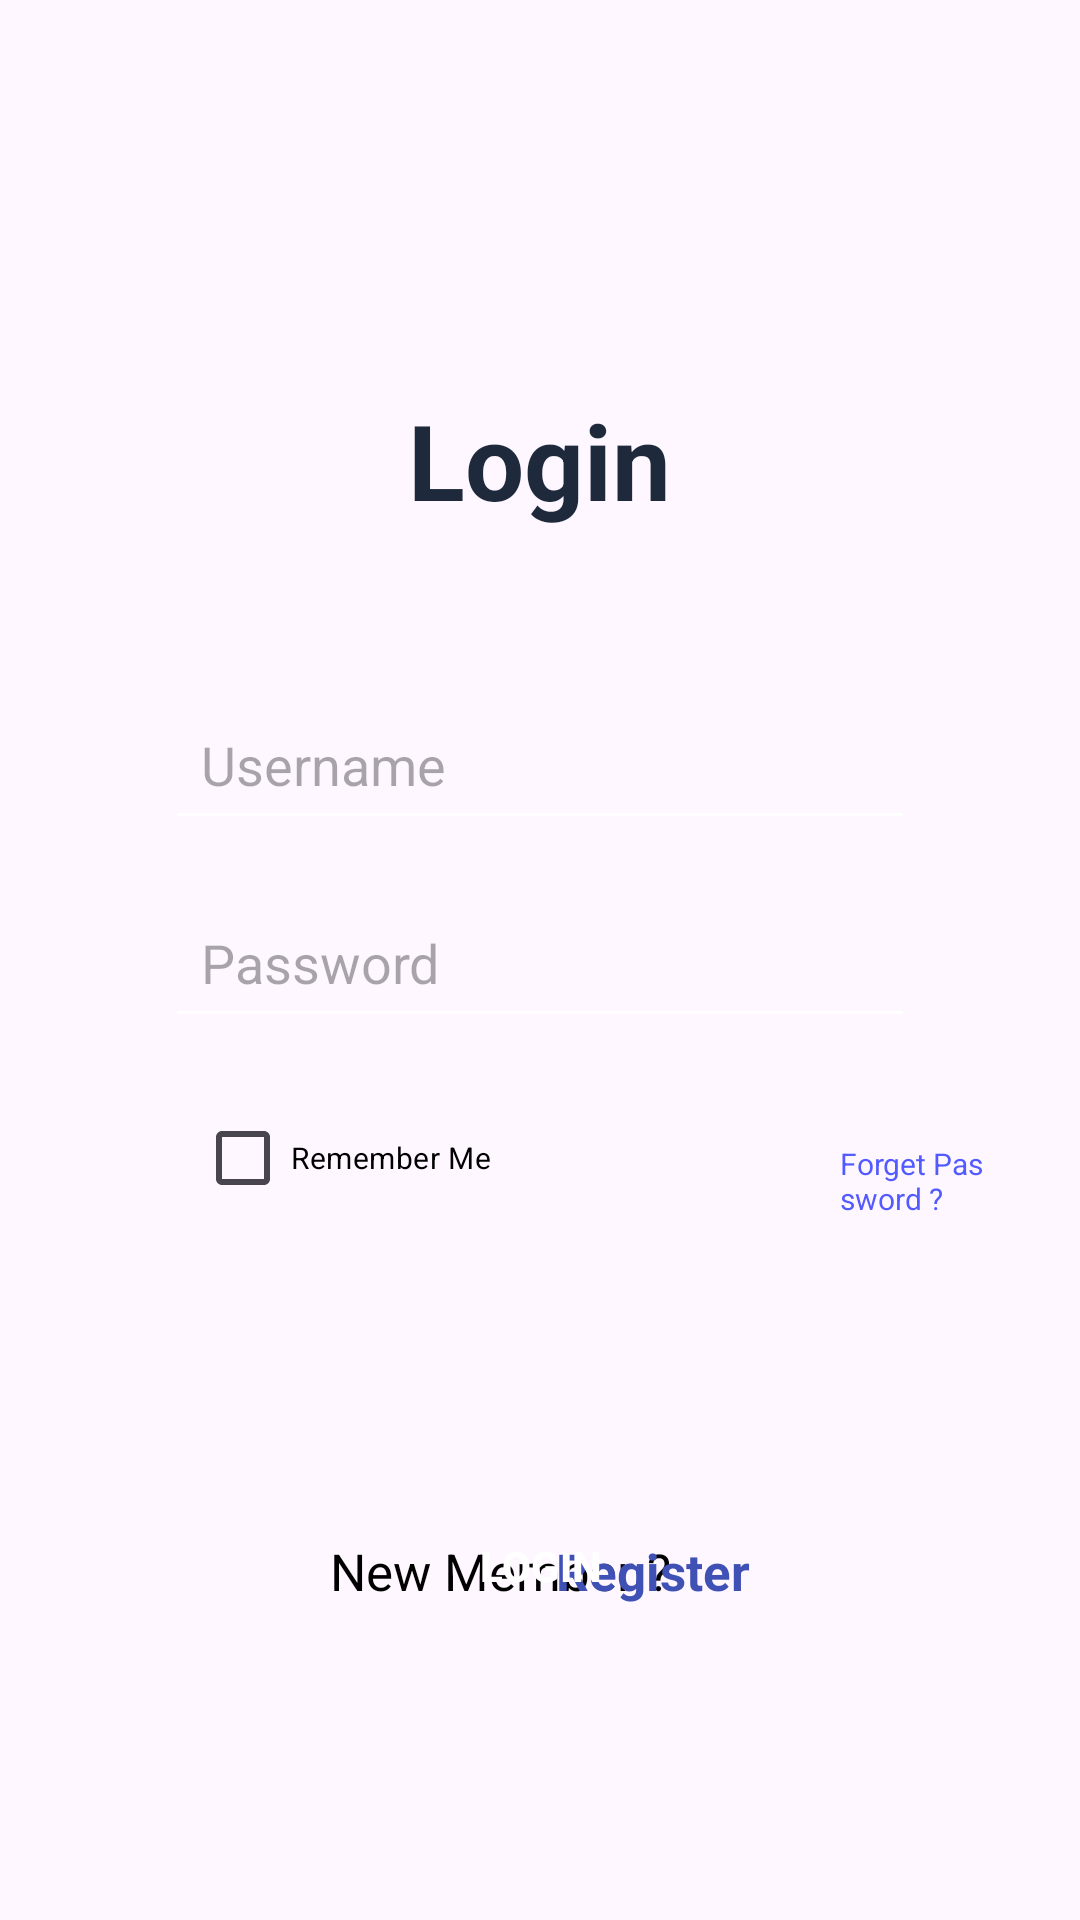

Layout XML and referenced resources for this Android screen:
<!-- AndroidManifest.xml: application theme Theme.Filmticket -->
<!-- res/layout/loginpage.xml -->
<?xml version="1.0" encoding="utf-8"?>
<RelativeLayout xmlns:android="http://schemas.android.com/apk/res/android"
    xmlns:tools="http://schemas.android.com/tools"
    android:id="@+id/activity_home"
    android:layout_width="match_parent"
    android:layout_height="match_parent"
    android:padding="30dp"

    tools:context=".Login1">

    <TextView
    android:layout_width="wrap_content"
    android:layout_height="wrap_content"
    android:layout_centerHorizontal="true"
    android:layout_marginTop="100dp"
    android:text="Login"
    android:textColor="#1E293B"
    android:textSize="35sp"
    android:textStyle="bold"></TextView>

    <EditText
        android:id="@+id/usernamelogin"
        android:layout_width="match_parent"
        android:layout_height="50dp"
        android:layout_centerHorizontal="true"
        android:layout_marginLeft="50dp"
        android:layout_marginTop="200dp"
        android:backgroundTint="@color/white"
        android:textColor="#828282"
        android:hint="Username"
        android:padding="12dp"
        />

    <EditText
        android:id="@+id/passwordlogin"
        android:layout_width="match_parent"
        android:layout_height="50dp"
        android:layout_below="@id/usernamelogin"
        android:layout_centerHorizontal="true"
        android:layout_marginLeft="50dp"
        android:layout_marginTop="16dp"
        android:backgroundTint="@color/white"
        android:hint="Password"
        android:padding="12dp"
        android:textColor="#828282" />
    <CheckBox
        android:id="@+id/ket1"
        android:layout_width="wrap_content"
        android:layout_height="wrap_content"
        android:layout_below="@id/passwordlogin"
        android:layout_marginTop="16dp"
        android:layout_marginLeft="35dp"
        android:textSize="10dp"
        android:text="Remember Me"
        android:textColor="@color/black"
        />
    <TextView
        android:id="@+id/ket2"
        android:layout_width="wrap_content"
        android:layout_height="wrap_content"
        android:layout_below="@id/passwordlogin"
        android:layout_marginTop="35dp"
        android:layout_marginLeft="250dp"
        android:textSize="10dp"
        android:text="Forget Password ?"
        android:textColor="#525BFF"
        />

    <androidx.appcompat.widget.AppCompatButton
        android:id="@+id/login"
        android:layout_width="match_parent"
        android:layout_height="wrap_content"
        android:layout_below="@id/ket1"
        android:layout_centerHorizontal="true"
        android:layout_marginLeft="70dp"
        android:layout_marginTop="88dp"
        android:background="@drawable/buttonregister"
        android:text="Login"
        android:textColor="@color/white"
        android:textSize="14dp"
        android:textStyle="bold" />

    <TextView
        android:layout_width="match_parent"
        android:layout_height="wrap_content"
        android:layout_alignParentBottom="true"
        android:layout_marginLeft="50dp"
        android:layout_marginRight="50dp"
        android:layout_marginBottom="75dp"
        android:paddingLeft="30dp"
        android:text="New Member ?"
        android:textColor="@color/black"
        android:textSize="17dp" />

    <TextView
        android:id="@+id/register1"
        android:layout_width="match_parent"
        android:layout_height="wrap_content"
        android:text="Register"
        android:textSize="17dp"
        android:textStyle="bold"
        android:textColor="#3F51B5"
        android:layout_marginLeft="50dp"
        android:layout_marginRight="50dp"
        android:paddingRight="30dp"
        android:layout_alignParentBottom="true"
        android:gravity="right"
        android:layout_marginBottom="75dp"/>

</RelativeLayout>
<!-- resources referenced by this layout -->
<resources>
  <style name="Theme.Filmticket" parent="Base.Theme.Filmticket" />
  <style name="Base.Theme.Filmticket" parent="Theme.Material3.DayNight.NoActionBar">
          
          
      </style>
  <!-- not gathered from this repository: default colours our renderer supplied (Android Studio template values) -->
  <color name="black">#FF000000</color>
  <color name="white">#FFFFFFFF</color>
</resources>
